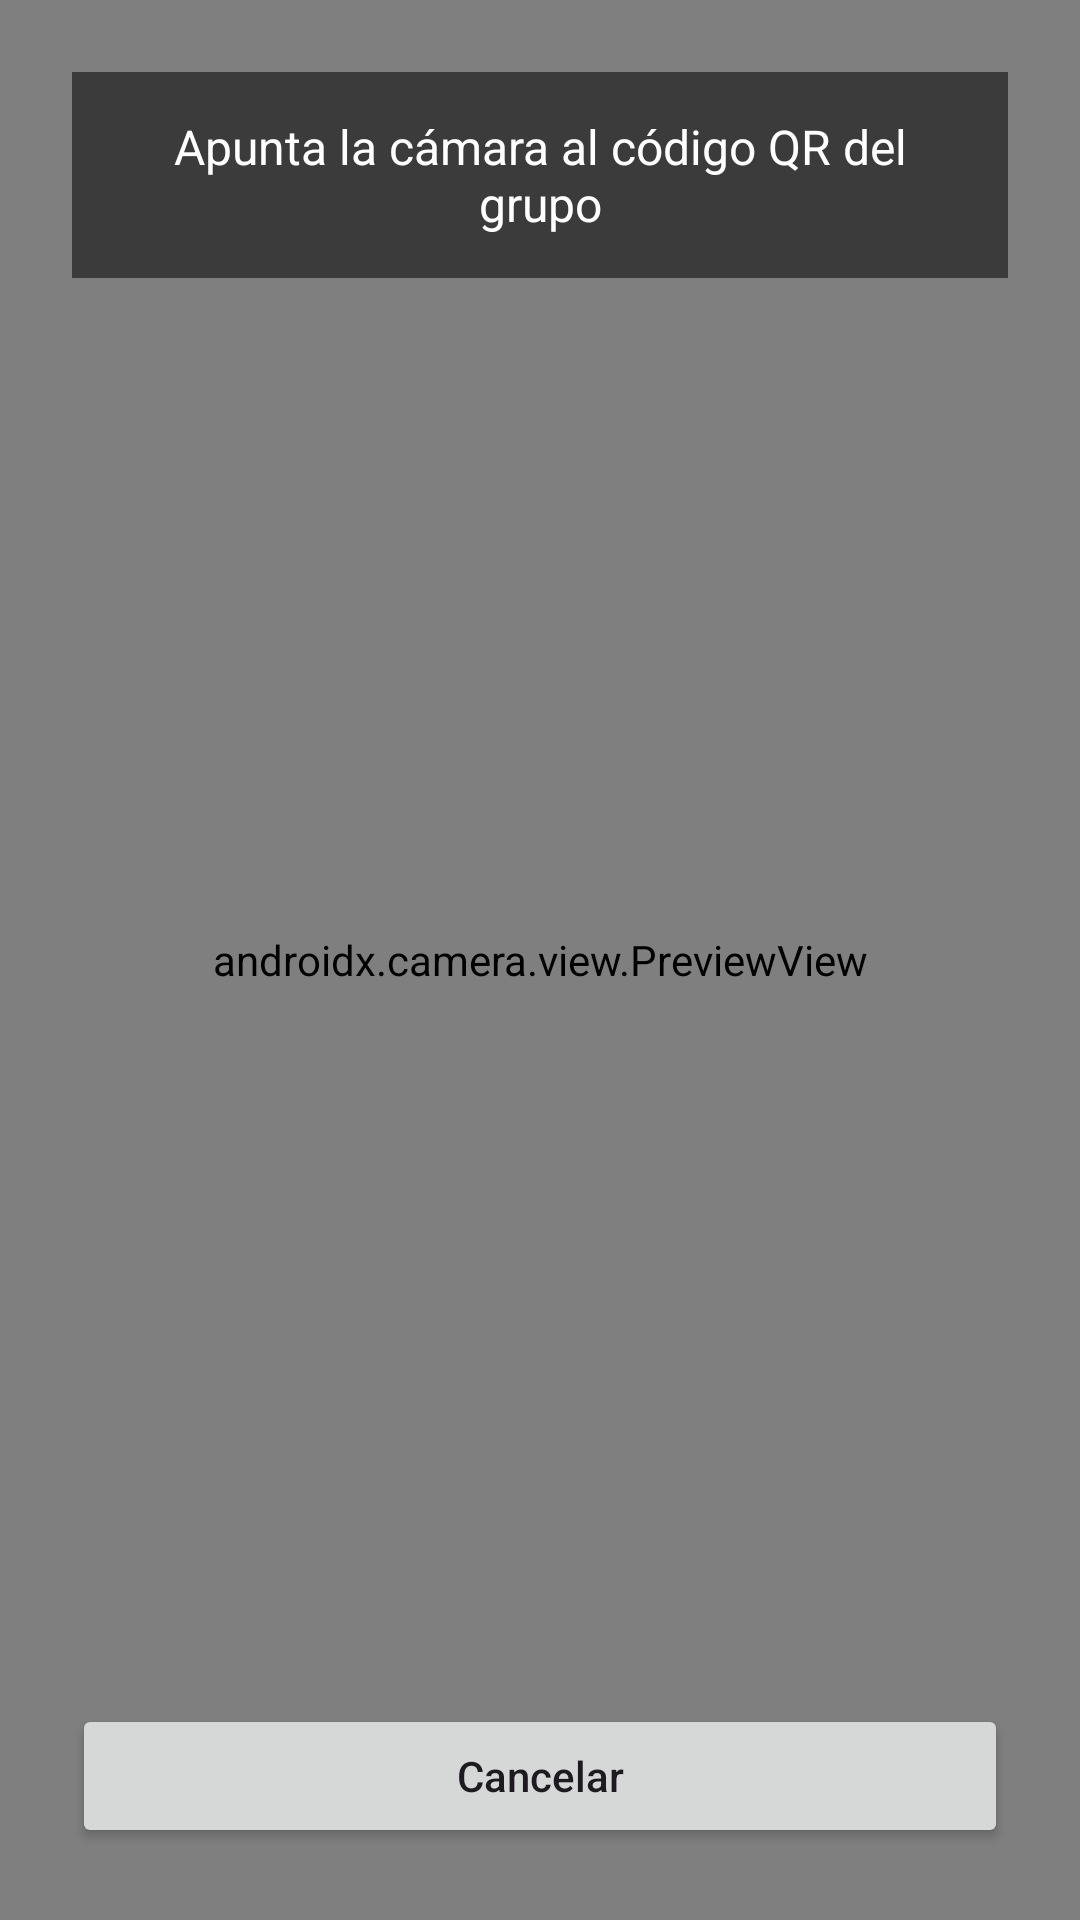

This screen was rendered from an Android layout file. Write that file and the resources it references.
<!-- AndroidManifest.xml: application theme Theme.App.Splash -->
<!-- res/layout/activity_qr_scanner.xml -->
<?xml version="1.0" encoding="utf-8"?>
<FrameLayout xmlns:android="http://schemas.android.com/apk/res/android"
    android:layout_width="match_parent"
    android:layout_height="match_parent"
    android:background="#000000">

    <androidx.camera.view.PreviewView
        android:id="@+id/previewQr"
        android:layout_width="match_parent"
        android:layout_height="match_parent" />

    <TextView
        android:id="@+id/tvQrStatus"
        android:layout_width="match_parent"
        android:layout_height="wrap_content"
        android:layout_gravity="top"
        android:layout_margin="24dp"
        android:background="#88000000"
        android:padding="14dp"
        android:text="Apunta la cámara al código QR del grupo"
        android:textAlignment="center"
        android:textColor="@android:color/white"
        android:textSize="16sp" />

    <Button
        android:id="@+id/btnCancelarQr"
        android:layout_width="match_parent"
        android:layout_height="wrap_content"
        android:layout_gravity="bottom"
        android:layout_margin="24dp"
        android:text="Cancelar"
        android:textAllCaps="false" />

</FrameLayout>
<!-- resources referenced by this layout -->
<resources>
  <style name="Theme.App.Splash" parent="Theme.Material3.DayNight.NoActionBar">
          
          <item name="android:windowBackground">@color/colorScreenCompany</item>
      </style>
  <color name="colorScreenCompany">#0D1A52</color>
</resources>
